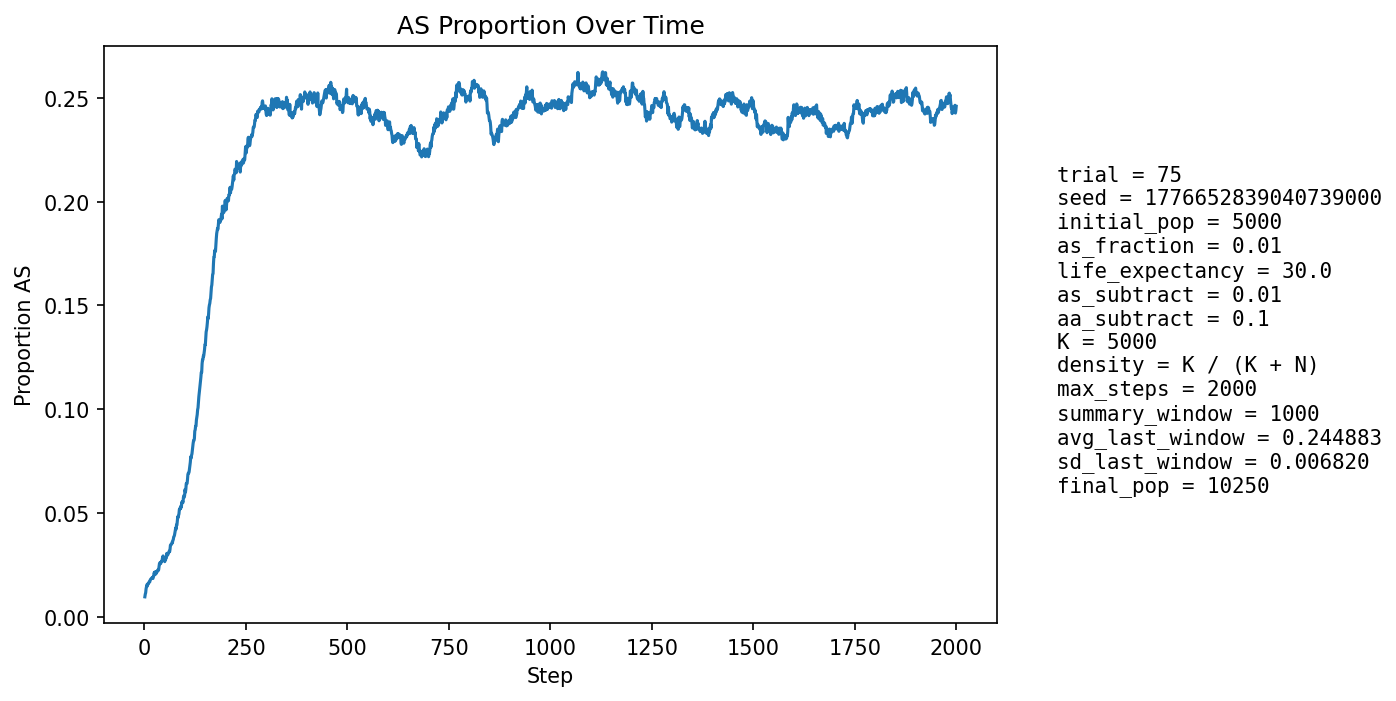

The data file committed next to this chart (first rows):
step, population_size, births, newborn_AA, newborn_AS, newborn_SS, prop_newborn_AA, prop_newborn_AS, prop_newborn_SS, prop_repro_AA, prop_repro_AS, prop_AS_population
1, 5496, 1332, 1323, 9, 0, 0.9932, 0.006757, 0.0, 0.9914, 0.008634, 0.009643
2, 5682, 1270, 1257, 13, 0, 0.9898, 0.01024, 0.0, 0.9906, 0.009374, 0.01091
3, 5860, 1250, 1238, 12, 0, 0.9904, 0.0096, 0.0, 0.9899, 0.01011, 0.0116
4, 5998, 1207, 1188, 19, 0, 0.9843, 0.01574, 0.0, 0.987, 0.01297, 0.0135
5, 6228, 1292, 1272, 20, 0, 0.9845, 0.01548, 0.0, 0.987, 0.01302, 0.01445
6, 6459, 1344, 1322, 22, 0, 0.9836, 0.01637, 0.0, 0.9864, 0.01358, 0.01548
7, 6691, 1385, 1371, 14, 0, 0.9899, 0.01011, 0.0, 0.9858, 0.01418, 0.0148
8, 6910, 1409, 1383, 26, 0, 0.9815, 0.01845, 0.0, 0.9848, 0.01518, 0.01592
9, 7138, 1444, 1422, 22, 0, 0.9848, 0.01524, 0.0, 0.9846, 0.01541, 0.01569
10, 7374, 1483, 1457, 26, 0, 0.9825, 0.01753, 0.0, 0.9842, 0.01583, 0.01627
11, 7610, 1521, 1494, 27, 0, 0.9822, 0.01775, 0.0, 0.9851, 0.01488, 0.01669
12, 7852, 1565, 1539, 26, 0, 0.9834, 0.01661, 0.0, 0.9843, 0.0157, 0.01681
13, 8045, 1559, 1534, 25, 0, 0.984, 0.01604, 0.0, 0.9838, 0.01622, 0.01678
14, 8225, 1570, 1538, 32, 0, 0.9796, 0.02038, 0.0, 0.9832, 0.01685, 0.01763
15, 8394, 1589, 1558, 31, 0, 0.9805, 0.01951, 0.0, 0.9826, 0.01737, 0.01811
16, 8560, 1617, 1589, 28, 0, 0.9827, 0.01732, 0.0, 0.9822, 0.01778, 0.01822
17, 8708, 1632, 1604, 27, 1, 0.9828, 0.01654, 0.0006127, 0.9821, 0.01785, 0.01849
18, 8841, 1643, 1616, 27, 0, 0.9836, 0.01643, 0.0, 0.9811, 0.01887, 0.01855
19, 8962, 1653, 1623, 30, 0, 0.9819, 0.01815, 0.0, 0.9799, 0.0201, 0.01897
20, 9082, 1666, 1641, 25, 0, 0.985, 0.01501, 0.0, 0.9798, 0.02021, 0.01883
21, 9186, 1675, 1652, 23, 0, 0.9863, 0.01373, 0.0, 0.9797, 0.02035, 0.01851
22, 9281, 1683, 1649, 34, 0, 0.9798, 0.0202, 0.0, 0.9797, 0.02031, 0.01961
23, 9363, 1689, 1658, 31, 0, 0.9816, 0.01835, 0.0, 0.9795, 0.02053, 0.01976
24, 9432, 1693, 1650, 42, 1, 0.9746, 0.02481, 0.0005907, 0.9796, 0.02036, 0.02131
25, 9497, 1699, 1671, 28, 0, 0.9835, 0.01648, 0.0, 0.98, 0.01998, 0.02064
26, 9555, 1704, 1665, 39, 0, 0.9771, 0.02289, 0.0, 0.98, 0.02003, 0.02166
27, 9607, 1709, 1681, 28, 0, 0.9836, 0.01638, 0.0, 0.9801, 0.0199, 0.02113
28, 9651, 1713, 1687, 26, 0, 0.9848, 0.01518, 0.0, 0.9786, 0.02138, 0.02062
29, 9692, 1716, 1683, 33, 0, 0.9808, 0.01923, 0.0, 0.9785, 0.02148, 0.02105
30, 9728, 1718, 1679, 38, 1, 0.9773, 0.02212, 0.0005821, 0.9774, 0.02258, 0.02179
31, 9760, 1721, 1687, 34, 0, 0.9802, 0.01976, 0.0, 0.9779, 0.0221, 0.02162
32, 9786, 1722, 1682, 40, 0, 0.9768, 0.02323, 0.0, 0.9786, 0.02144, 0.02228
33, 9810, 1725, 1686, 39, 0, 0.9774, 0.02261, 0.0, 0.9778, 0.02215, 0.02263
34, 9832, 1727, 1696, 31, 0, 0.982, 0.01795, 0.0, 0.9775, 0.02249, 0.02227
35, 9847, 1727, 1689, 38, 0, 0.978, 0.022, 0.0, 0.9776, 0.02245, 0.02275
36, 9862, 1729, 1679, 50, 0, 0.9711, 0.02892, 0.0, 0.9772, 0.02279, 0.02434
37, 9877, 1730, 1676, 54, 0, 0.9688, 0.03121, 0.0, 0.9763, 0.02373, 0.02572
38, 9893, 1731, 1686, 45, 0, 0.974, 0.026, 0.0, 0.9767, 0.0233, 0.02608
39, 9902, 1731, 1693, 38, 0, 0.978, 0.02195, 0.0, 0.9761, 0.02385, 0.02585
40, 9915, 1733, 1698, 35, 0, 0.9798, 0.0202, 0.0, 0.9739, 0.02613, 0.02562
41, 9924, 1734, 1688, 46, 0, 0.9735, 0.02653, 0.0, 0.9722, 0.02784, 0.0266
42, 9933, 1734, 1694, 40, 0, 0.9769, 0.02307, 0.0, 0.9716, 0.02839, 0.02658
43, 9939, 1734, 1692, 42, 0, 0.9758, 0.02422, 0.0, 0.9716, 0.02838, 0.02686
44, 9943, 1736, 1682, 53, 1, 0.9689, 0.03053, 0.000576, 0.9718, 0.02815, 0.02806
45, 9949, 1736, 1682, 54, 0, 0.9689, 0.03111, 0.0, 0.9713, 0.02871, 0.02895
46, 9954, 1736, 1686, 50, 0, 0.9712, 0.0288, 0.0, 0.9713, 0.02871, 0.02933
47, 9960, 1737, 1699, 37, 1, 0.9781, 0.0213, 0.0005757, 0.9711, 0.02888, 0.02861
48, 9961, 1737, 1702, 34, 1, 0.9799, 0.01957, 0.0005757, 0.9706, 0.02945, 0.02781
49, 9962, 1737, 1693, 43, 1, 0.9747, 0.02476, 0.0005757, 0.9704, 0.02963, 0.02801
50, 9965, 1737, 1708, 29, 0, 0.9833, 0.0167, 0.0, 0.9696, 0.03039, 0.02659
51, 9961, 1737, 1683, 54, 0, 0.9689, 0.03109, 0.0, 0.97, 0.03, 0.02801
52, 9965, 1737, 1694, 43, 0, 0.9752, 0.02476, 0.0, 0.9709, 0.02906, 0.0276
53, 9967, 1736, 1685, 51, 0, 0.9706, 0.02938, 0.0, 0.9711, 0.02886, 0.02839
54, 9972, 1737, 1691, 46, 0, 0.9735, 0.02648, 0.0, 0.9723, 0.0277, 0.02848
55, 9977, 1738, 1675, 63, 0, 0.9638, 0.03625, 0.0, 0.9708, 0.02921, 0.03057
56, 9981, 1738, 1697, 41, 0, 0.9764, 0.02359, 0.0, 0.9714, 0.02863, 0.02956
57, 9979, 1738, 1690, 47, 1, 0.9724, 0.02704, 0.0005754, 0.9712, 0.02881, 0.02986
58, 9984, 1737, 1691, 46, 0, 0.9735, 0.02648, 0.0, 0.9714, 0.02864, 0.03005
59, 9983, 1738, 1684, 54, 0, 0.9689, 0.03107, 0.0, 0.9685, 0.03148, 0.03075
60, 9979, 1738, 1682, 54, 2, 0.9678, 0.03107, 0.001151, 0.9687, 0.0313, 0.03117
... 1,940 more rows
